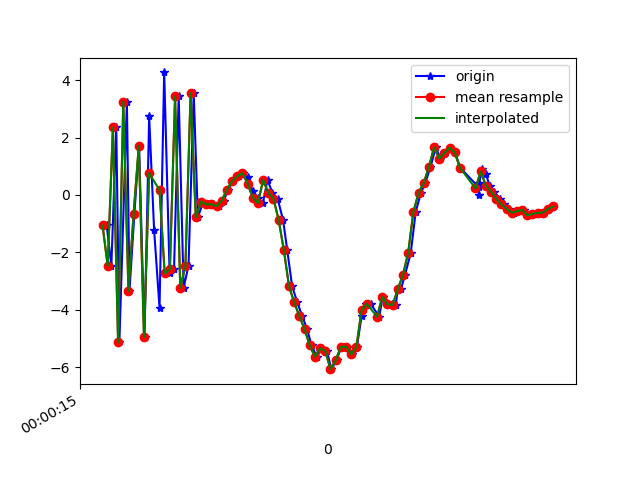

The table this chart was drawn from, first rows:
1617667215136, 362851764778682, -1.0611494, 0.12010205, 9.580925
1617667215154, 362851784009452, -2.473, -0.167, -9.397
1617667215173, 362851803240222, 2.354, 1.026, 8.592
1617667215185, 362851822470992, -5.142, -0.62, -4.332
1617667215214, 362851841701762, 3.25, 1.14, -0.2512
1617667215224, 362851860932532, -3.344, -0.2633, 6.096
1617667215243, 362851880163302, -0.6512, 0.1953, -8.88
1617667215261, 362851899394072, 1.715, 0.7917, 8.834
1617667215282, 362851918624842, -4.963, -0.7044, -3.702
1617667215300, 362851937855612, 2.742, 0.9365, -3.284
1617667215319, 362851957086382, -1.211, 0.1402, 9.065
1617667215340, 362851976317152, -3.938, -0.288, -8.25
1617667215358, 362851995547922, 4.272, 1.282, 1.829
1617667215379, 362852014778692, -2.733, -0.06275, 6.786
1617667215396, 362852034009462, -2.587, -0.2944, -8.985
1617667215414, 362852053240232, 3.436, 1.461, 3.464
1617667215433, 362852072471002, -3.237, 0.0605, 5.815
1617667215452, 362852091701772, -2.464, 0.1257, -9.047
1617667215472, 362852110932542, 3.552, 1.384, 2.982
1617667215488, 362852130163312, -0.7834, 0.2784, 6.748
1617667215509, 362852149394082, -0.2301, 0.3743, 2.146
1617667215527, 362852168624852, -0.329, 0.4163, 0.7569
1617667215548, 362852187855622, -0.3244, 0.446, 0.6544
1617667215568, 362852207086392, -0.3904, 0.5498, 1.049
1617667215588, 362852226317162, -0.1949, 0.5193, 1.728
1617667215604, 362852245547932, 0.1759, 0.5003, 2.368
1617667215624, 362852264778702, 0.4807, 0.3724, 3.082
1617667215645, 362852284009472, 0.6557, 0.2385, 4.217
1617667215662, 362852303240242, 0.7581, 0.2523, 5.244
1617667215681, 362852322471012, 0.6406, 0.06093, 6.048
1617667215699, 362852341701782, 0.1531, -0.5504, 6.37
1617667215719, 362852360932552, -0.09154, -1.002, 7.271
1617667215739, 362852380163322, -0.2834, -0.6766, 7.745
1617667215757, 362852399394092, 0.5182, -0.4916, 7.879
1617667215776, 362852418624862, 0.07405, -1.183, 7.882
1617667215796, 362852437855632, -0.1319, -1.112, 7.534
1617667215817, 362852457086402, -0.8708, -1.018, 6.478
1617667215833, 362852476317172, -1.923, -0.7856, 4.97
1617667215852, 362852495547942, -3.182, -0.9258, 2.966
1617667215872, 362852514778712, -3.746, -1.285, 1.066
1617667215891, 362852534009482, -4.225, -1.585, -0.1558
1617667215910, 362852553240252, -4.679, -1.701, -1.441
1617667215927, 362852572471022, -5.247, -1.452, -2.872
1617667215947, 362852591835998, -5.636, -1.171, -4.057
1617667215967, 362852611066768, -5.348, -0.6331, -5.45
1617667215987, 362852630297538, -5.441, -0.006185, -5.588
1617667216003, 362852649528308, -6.074, 0.4846, -5.759
1617667216024, 362852668759078, -5.767, 0.2357, -6.289
1617667216041, 362852687989848, -5.299, -0.03416, -6.079
1617667216062, 362852707220618, -5.289, -0.09058, -5.806
1617667216082, 362852726451388, -5.557, -0.3077, -5.438
1617667216102, 362852745682158, -5.307, -0.2296, -4.958
1617667216120, 362852764912928, -4.237, -0.2784, -4.443
1617667216136, 362852784143698, -3.798, -0.5476, -4.017
1617667216155, 362852803374468, -3.794, -0.5512, -3.512
1617667216188, 362852822605238, -4.245, -0.6396, -2.948
1617667216202, 362852841836008, -3.552, -0.6304, -2.447
1617667216238, 362852861066778, -3.813, -1.563, -1.818
1617667216252, 362852880297548, -3.836, -1.869, -1.869
1617667216260, 362852899528318, -3.281, -1.415, -1.307
1617667216272, 362852918759088, -3.288, -1.974, -0.4171
... 31 more rows
